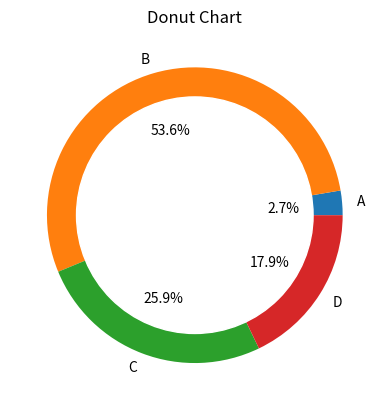

Recreate this plot in Python.
import matplotlib.pyplot as plt
sizes=[15,300,145,100]
labels=["A","B","C","D"]

plt.pie(sizes,labels=labels, autopct='%1.1f%%')
circle=plt.Circle((0,0),0.8,color='white')
plt.gca().add_artist(circle)
plt.title('Donut Chart')
plt.show()
